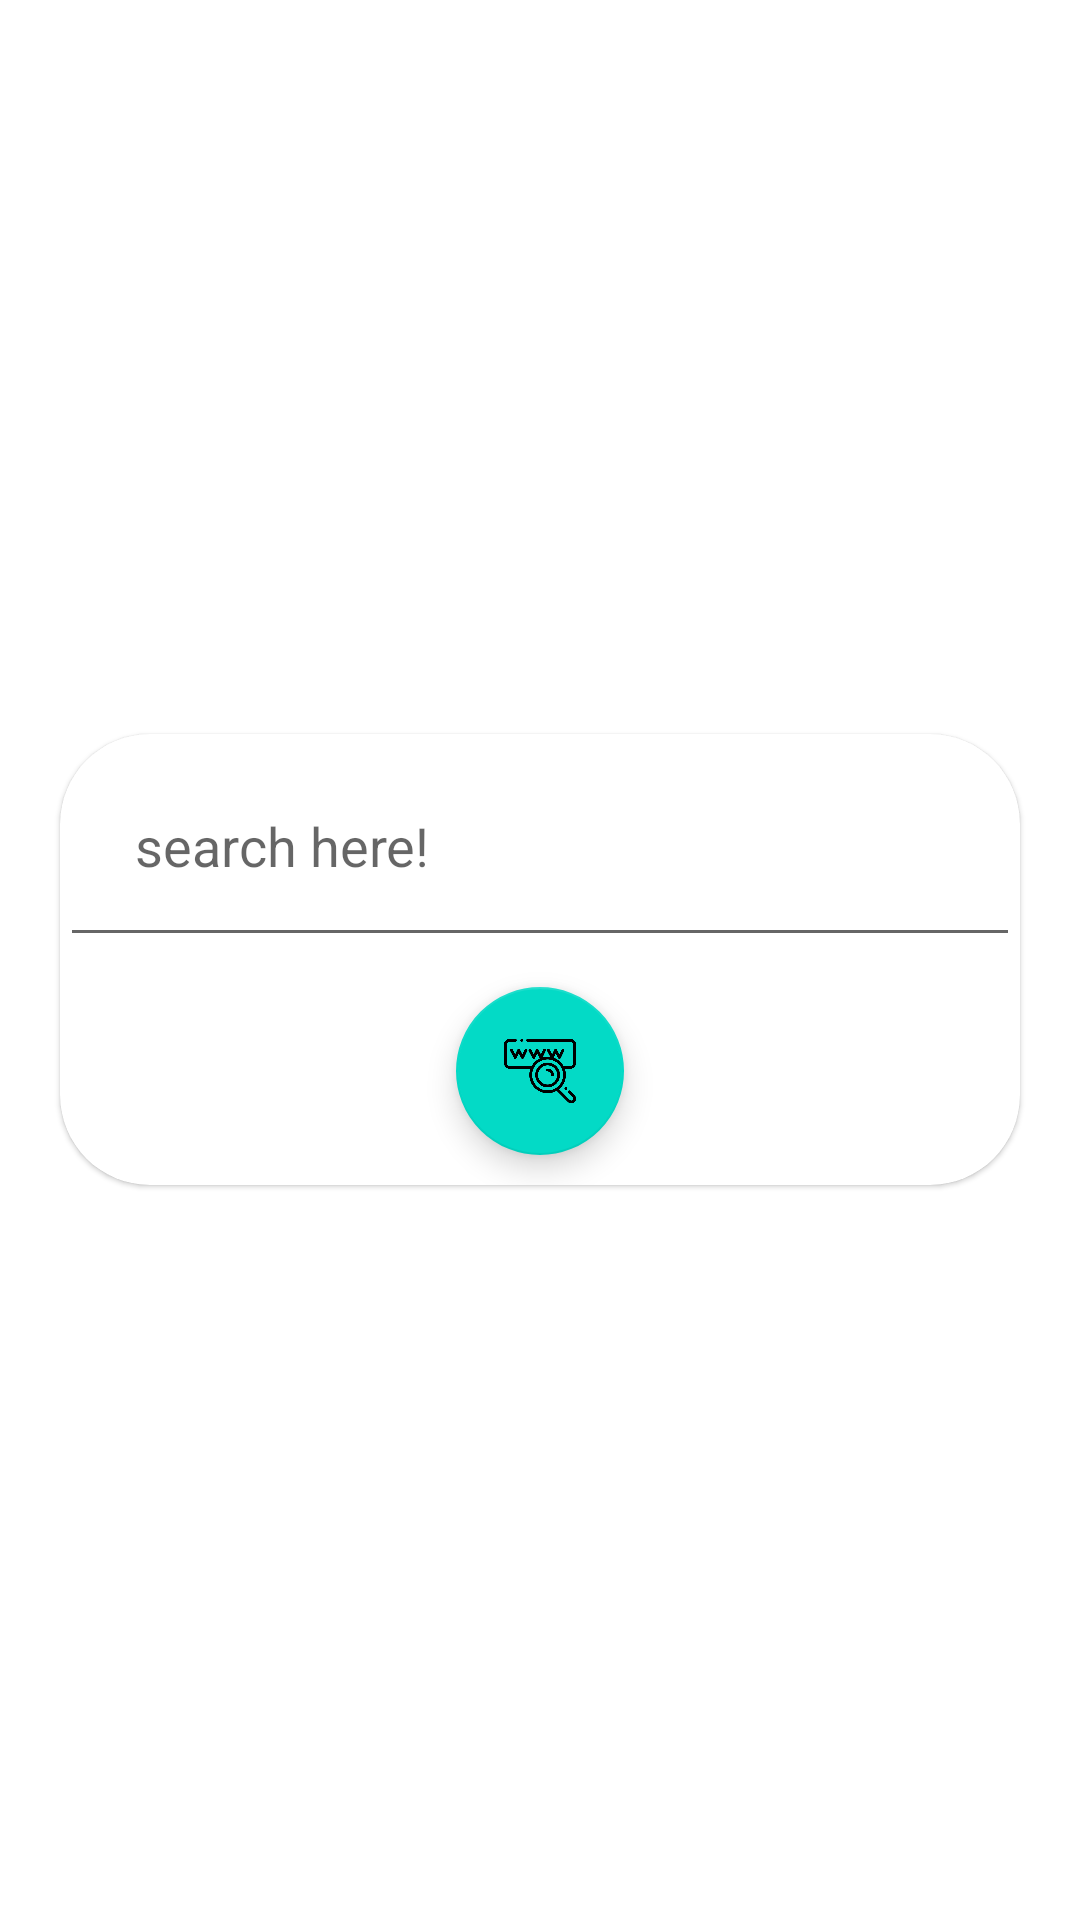

Android layout source for this screen:
<!-- AndroidManifest.xml: application theme AppTheme -->
<!-- res/layout/fragment_search.xml -->
<?xml version="1.0" encoding="utf-8"?>
<layout
    xmlns:android="http://schemas.android.com/apk/res/android"
    xmlns:app="http://schemas.android.com/apk/res-auto"
    xmlns:tools="http://schemas.android.com/tools">

    <RelativeLayout
        android:layout_width="match_parent"
        android:layout_height="match_parent"
        tools:context=".view.SearchFragment">

        <com.google.android.material.card.MaterialCardView
            android:layout_width="match_parent"
            android:layout_height="wrap_content"
            android:layout_centerInParent="true"
            android:layout_margin="20dp"
            android:elevation="30dp"
            android:padding="20dp"
            app:cardCornerRadius="30dp">

            <RelativeLayout
                android:layout_width="match_parent"
                android:layout_height="wrap_content">

                <EditText
                    android:id="@+id/search_et"
                    android:layout_width="match_parent"
                    android:layout_height="wrap_content"
                    android:hint="@string/hint_search"
                    android:padding="25dp" />

                <com.google.android.material.floatingactionbutton.FloatingActionButton
                    android:id="@+id/search_btn"
                    android:layout_width="wrap_content"
                    android:layout_height="wrap_content"
                    android:layout_below="@id/search_et"
                    android:layout_centerInParent="true"
                    android:layout_margin="10dp"

                    android:src="@drawable/search" />
            </RelativeLayout>
        </com.google.android.material.card.MaterialCardView>


    </RelativeLayout>
</layout>
<!-- resources referenced by this layout -->
<resources>
  <!-- drawable search: png bitmap (drawable, 17050 bytes) -->
  <string name="hint_search">search here!</string>
  <style name="AppTheme" parent="Theme.MaterialComponents.DayNight.DarkActionBar">
          
          <item name="colorPrimary">@color/colorPrimary</item>
          <item name="colorPrimaryDark">@color/colorPrimaryDark</item>
          <item name="colorAccent">@color/colorAccent</item>
      </style>
  <color name="colorPrimary">#008577</color>
  <color name="colorPrimaryDark">#00574B</color>
  <color name="colorAccent">#D81B60</color>
</resources>
